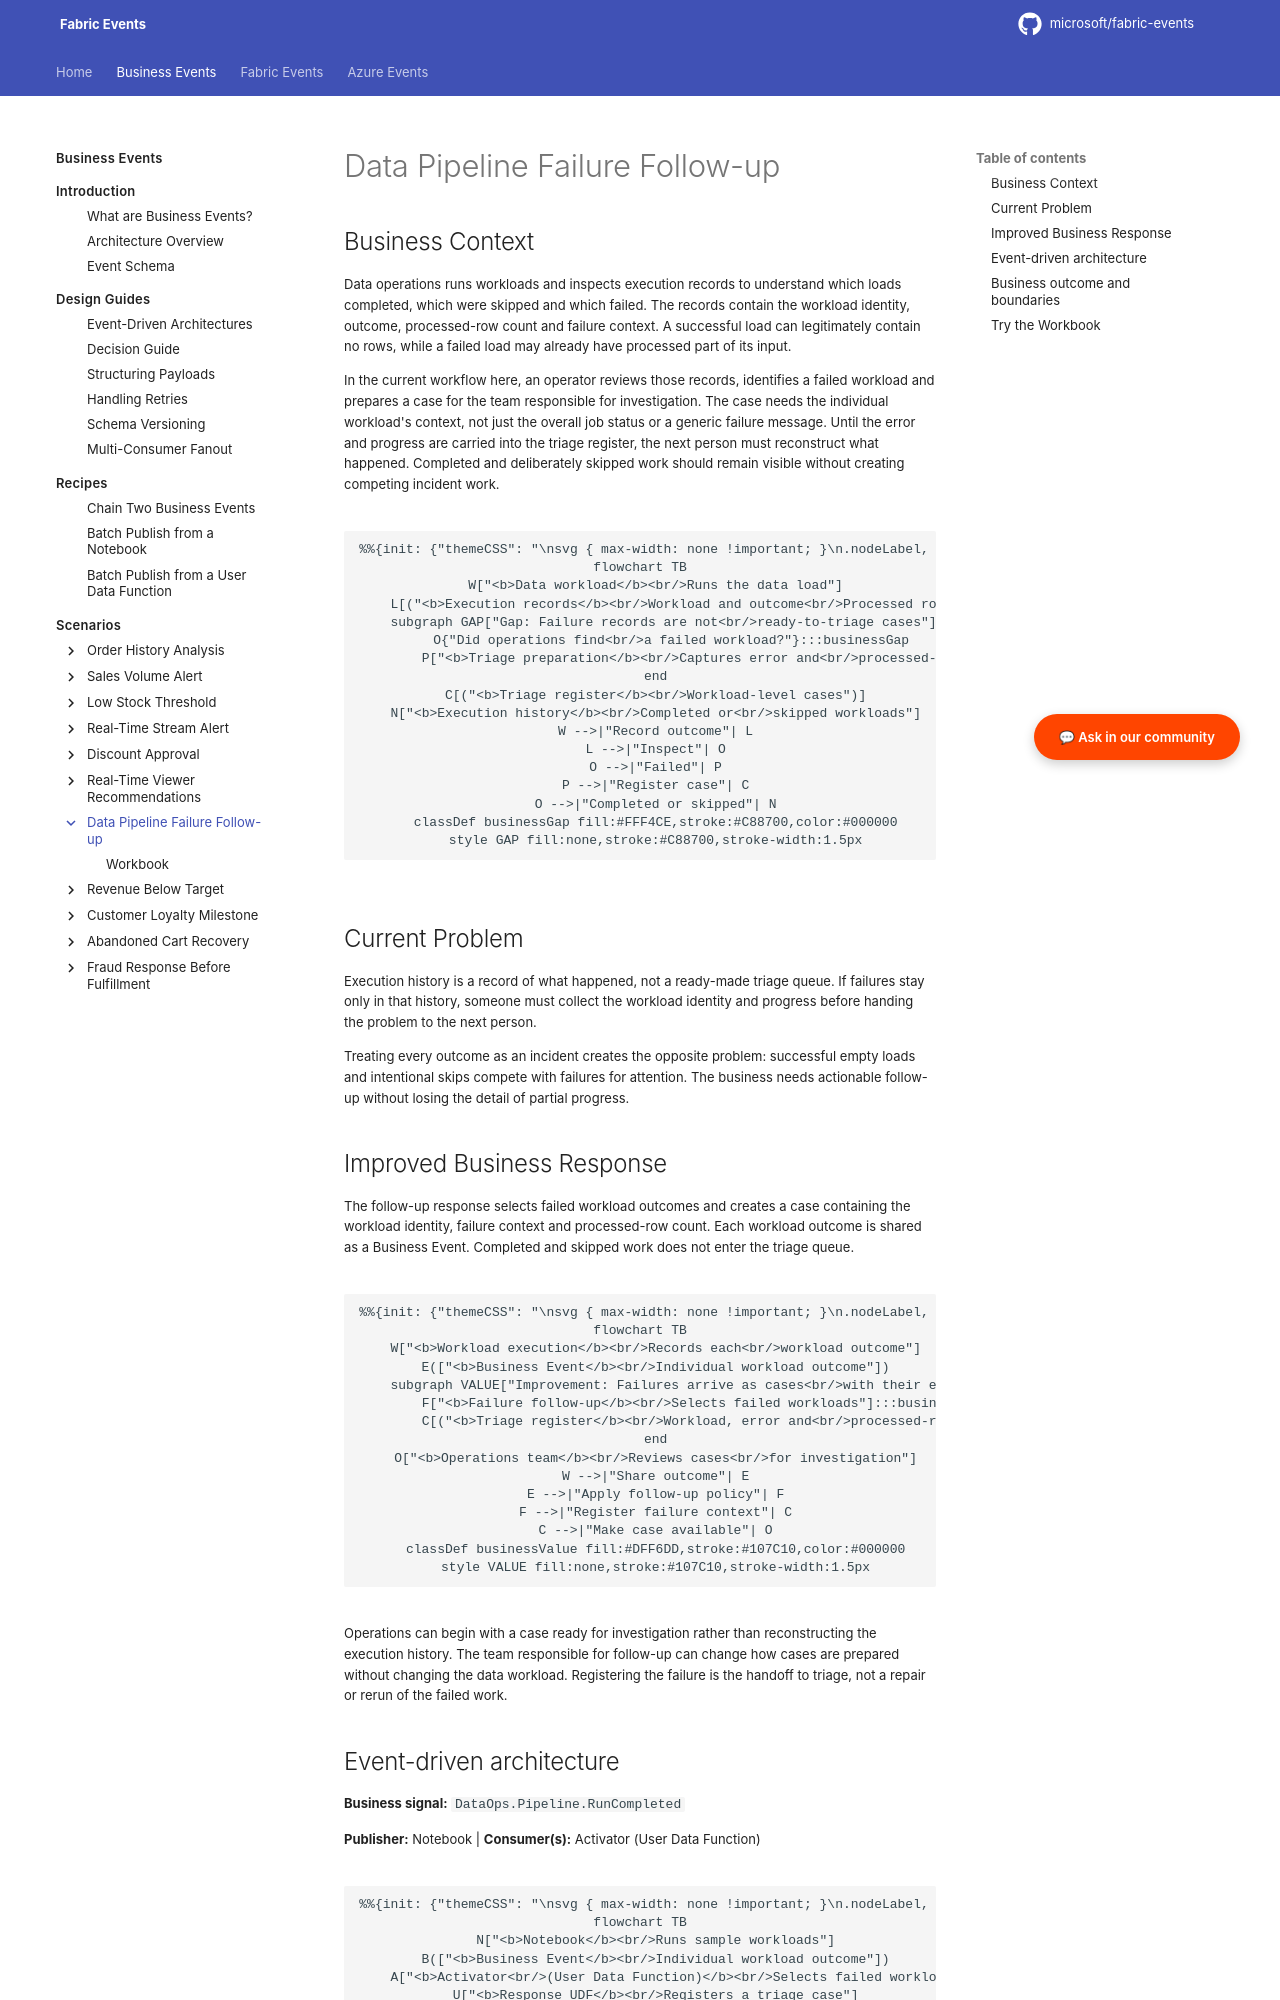

repository: microsoft/fabric-events · page: business-events/scenarios/data-pipeline-failure-follow-up/index.html · generator: mkdocs

# Data Pipeline Failure Follow-up

## Business Context

Data operations runs workloads and inspects execution records to understand which loads completed, which were skipped and which failed. The records contain the workload identity, outcome, processed-row count and failure context. A successful load can legitimately contain no rows, while a failed load may already have processed part of its input.

In the current workflow here, an operator reviews those records, identifies a failed workload and prepares a case for the team responsible for investigation. The case needs the individual workload's context, not just the overall job status or a generic failure message. Until the error and progress are carried into the triage register, the next person must reconstruct what happened. Completed and deliberately skipped work should remain visible without creating competing incident work.

```mermaid
flowchart TB
    W["<b>Data workload</b><br/>Runs the data load"]
    L[("<b>Execution records</b><br/>Workload and outcome<br/>Processed rows")]
    subgraph GAP["Gap: Failure records are not<br/>ready-to-triage cases"]
        O{"Did operations find<br/>a failed workload?"}:::businessGap
        P["<b>Triage preparation</b><br/>Captures error and<br/>processed-row count"]:::businessGap
    end
    C[("<b>Triage register</b><br/>Workload-level cases")]
    N["<b>Execution history</b><br/>Completed or<br/>skipped workloads"]
    W -->|"Record outcome"| L
    L -->|"Inspect"| O
    O -->|"Failed"| P
    P -->|"Register case"| C
    O -->|"Completed or skipped"| N
    classDef businessGap fill:#FFF4CE,stroke:#C88700,color:#000000
    style GAP fill:none,stroke:#C88700,stroke-width:1.5px
```

## Current Problem

Execution history is a record of what happened, not a ready-made triage queue. If failures stay only in that history, someone must collect the workload identity and progress before handing the problem to the next person.

Treating every outcome as an incident creates the opposite problem: successful empty loads and intentional skips compete with failures for attention. The business needs actionable follow-up without losing the detail of partial progress.

<span id="why-business-events"></span>
<span id="business-value"></span>

## Improved Business Response {#business-events}

The follow-up response selects failed workload outcomes and creates a case containing the workload identity, failure context and processed-row count. Each workload outcome is shared as a Business Event. Completed and skipped work does not enter the triage queue.

```mermaid
flowchart TB
    W["<b>Workload execution</b><br/>Records each<br/>workload outcome"]
    E(["<b>Business Event</b><br/>Individual workload outcome"])
    subgraph VALUE["Improvement: Failures arrive as cases<br/>with their error and progress"]
        F["<b>Failure follow-up</b><br/>Selects failed workloads"]:::businessValue
        C[("<b>Triage register</b><br/>Workload, error and<br/>processed-row count")]:::businessValue
    end
    O["<b>Operations team</b><br/>Reviews cases<br/>for investigation"]
    W -->|"Share outcome"| E
    E -->|"Apply follow-up policy"| F
    F -->|"Register failure context"| C
    C -->|"Make case available"| O
    classDef businessValue fill:#DFF6DD,stroke:#107C10,color:#000000
    style VALUE fill:none,stroke:#107C10,stroke-width:1.5px
```

Operations can begin with a case ready for investigation rather than reconstructing the execution history. The team responsible for follow-up can change how cases are prepared without changing the data workload. Registering the failure is the handoff to triage, not a repair or rerun of the failed work.
